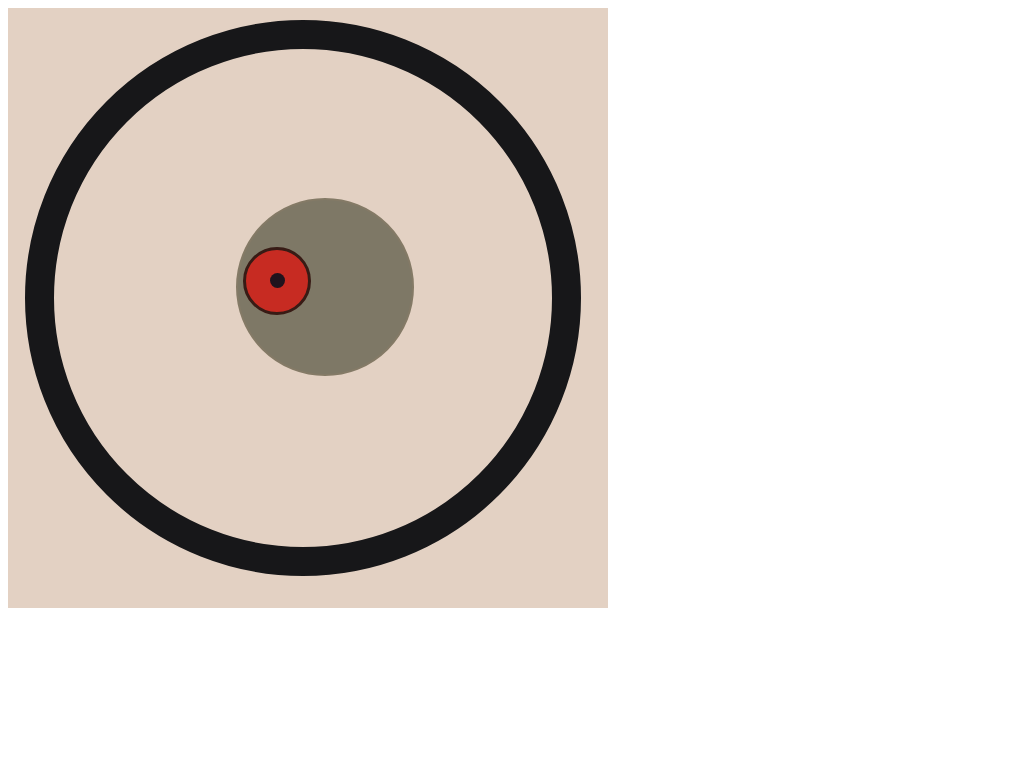

Reproduce this picture with HTML and CSS.


<style>

  .container {
    width: 600px;
    height: 600px;
    background-color: #E3D1C3;
    /*margin: 0 auto;*/
  }

  .oval-01 {
    width: 556px;
    height: 556px;
    border: 29px solid #171719;
    box-sizing: border-box;
    border-radius: 100%;
    position: absolute;
    top: 20px;
    left: 25px;
  }


  .oval-02 {
    width: 178px;
    height: 178px;
    border: 2px solid #3B371E;
    background-color: #31331F;
    box-sizing: border-box;
    border-radius: 100%;
    position: absolute;
    top: 198px;
    left: 236px;
    opacity: 0.56;
  }


  .oval-03 {
    width: 68px;
    height: 68px;
    border: 3px solid #381B15;
    background-color: #C72B22;
    box-sizing: border-box;
    border-radius: 100%;
    position: absolute;
    top: 247px;
    left: 243px;
  }



  .oval-04 {
    width: 15px;
    height: 15px;
    background-color: #20131D;
    box-sizing: border-box;
    border-radius: 100%;
    position: absolute;
    top: 273px;
    left: 270px;
  }



</style>



<html>

<body>

  <div class="container">


    <div class="oval-02"></div>
    <div class="oval-01"></div>
    <div class="oval-03"></div>
    <div class="oval-04"></div>

  </div>
</body>
</html>
